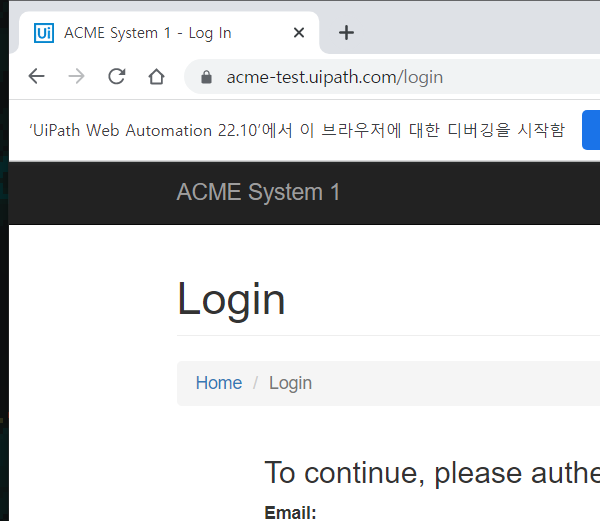
Task: Robotic Enterprise Framework
Workflow: System1_Login

Step 1: Attach Browser 'chrome.exe ACME' in window 'ACME System 1 - Log In' (chrome.exe)

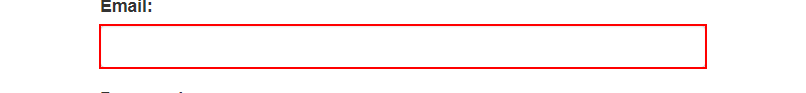
Step 2: type [ID] into the text box

Step 3: type a value into the text box (no picture)

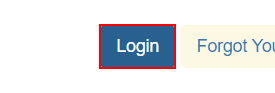
Step 4: click on the button